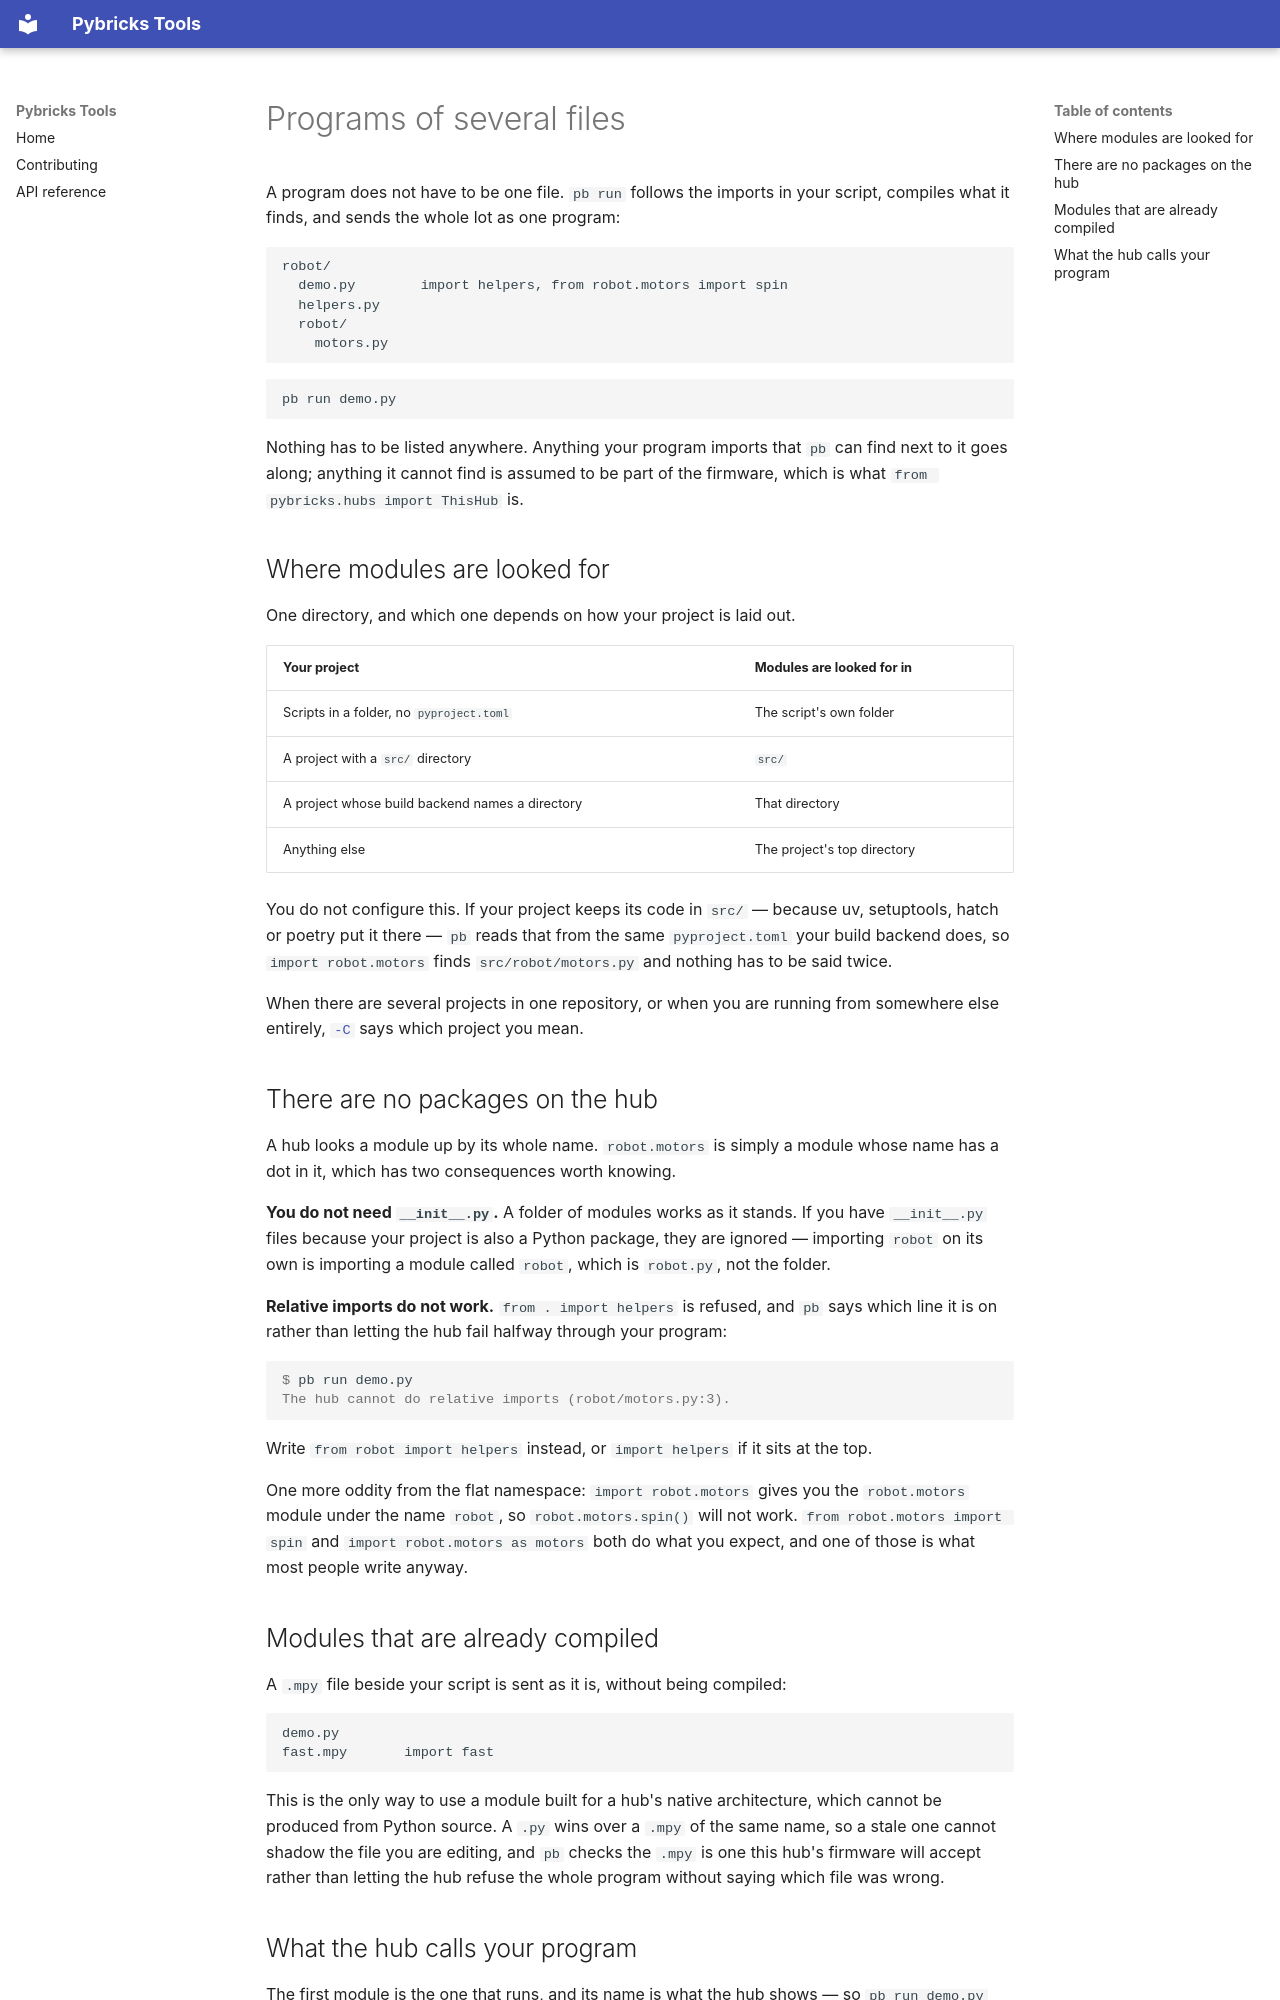

repository: pybricks/pybricks-tools · page: cli/multi-file/index.html · generator: mkdocs

# Programs of several files

A program does not have to be one file. `pb run` follows the imports in your
script, compiles what it finds, and sends the whole lot as one program:

```text
robot/
  demo.py        import helpers, from robot.motors import spin
  helpers.py
  robot/
    motors.py
```

```bash
pb run demo.py
```

Nothing has to be listed anywhere. Anything your program imports that `pb` can
find next to it goes along; anything it cannot find is assumed to be part of
the firmware, which is what `from pybricks.hubs import ThisHub` is.

## Where modules are looked for

One directory, and which one depends on how your project is laid out.

| Your project | Modules are looked for in |
| --- | --- |
| Scripts in a folder, no `pyproject.toml` | The script's own folder |
| A project with a `src/` directory | `src/` |
| A project whose build backend names a directory | That directory |
| Anything else | The project's top directory |

You do not configure this. If your project keeps its code in `src/` — because
uv, setuptools, hatch or poetry put it there — `pb` reads that from the same
`pyproject.toml` your build backend does, so `import robot.motors` finds
`src/robot/motors.py` and nothing has to be said twice.

When there are several projects in one repository, or when you are running from
somewhere else entirely, [`-C`](index.md#running-from-somewhere-else) says which
project you mean.

## There are no packages on the hub

A hub looks a module up by its whole name. `robot.motors` is simply a module
whose name has a dot in it, which has two consequences worth knowing.

**You do not need `__init__.py`.** A folder of modules works as it stands. If
you have `__init__.py` files because your project is also a Python package,
they are ignored — importing `robot` on its own is importing a module called
`robot`, which is `robot.py`, not the folder.

**Relative imports do not work.** `from . import helpers` is refused, and `pb`
says which line it is on rather than letting the hub fail halfway through your
program:

```console
$ pb run demo.py
The hub cannot do relative imports (robot/motors.py:3).
```

Write `from robot import helpers` instead, or `import helpers` if it sits at the
top.

One more oddity from the flat namespace: `import robot.motors` gives you the
`robot.motors` module under the name `robot`, so `robot.motors.spin()` will not
work. `from robot.motors import spin` and `import robot.motors as motors` both
do what you expect, and one of those is what most people write anyway.

## Modules that are already compiled

A `.mpy` file beside your script is sent as it is, without being compiled:

```text
demo.py
fast.mpy       import fast
```

This is the only way to use a module built for a hub's native architecture,
which cannot be produced from Python source. A `.py` wins over a `.mpy` of the
same name, so a stale one cannot shadow the file you are editing, and `pb`
checks the `.mpy` is one this hub's firmware will accept rather than letting the
hub refuse the whole program without saying which file was wrong.
